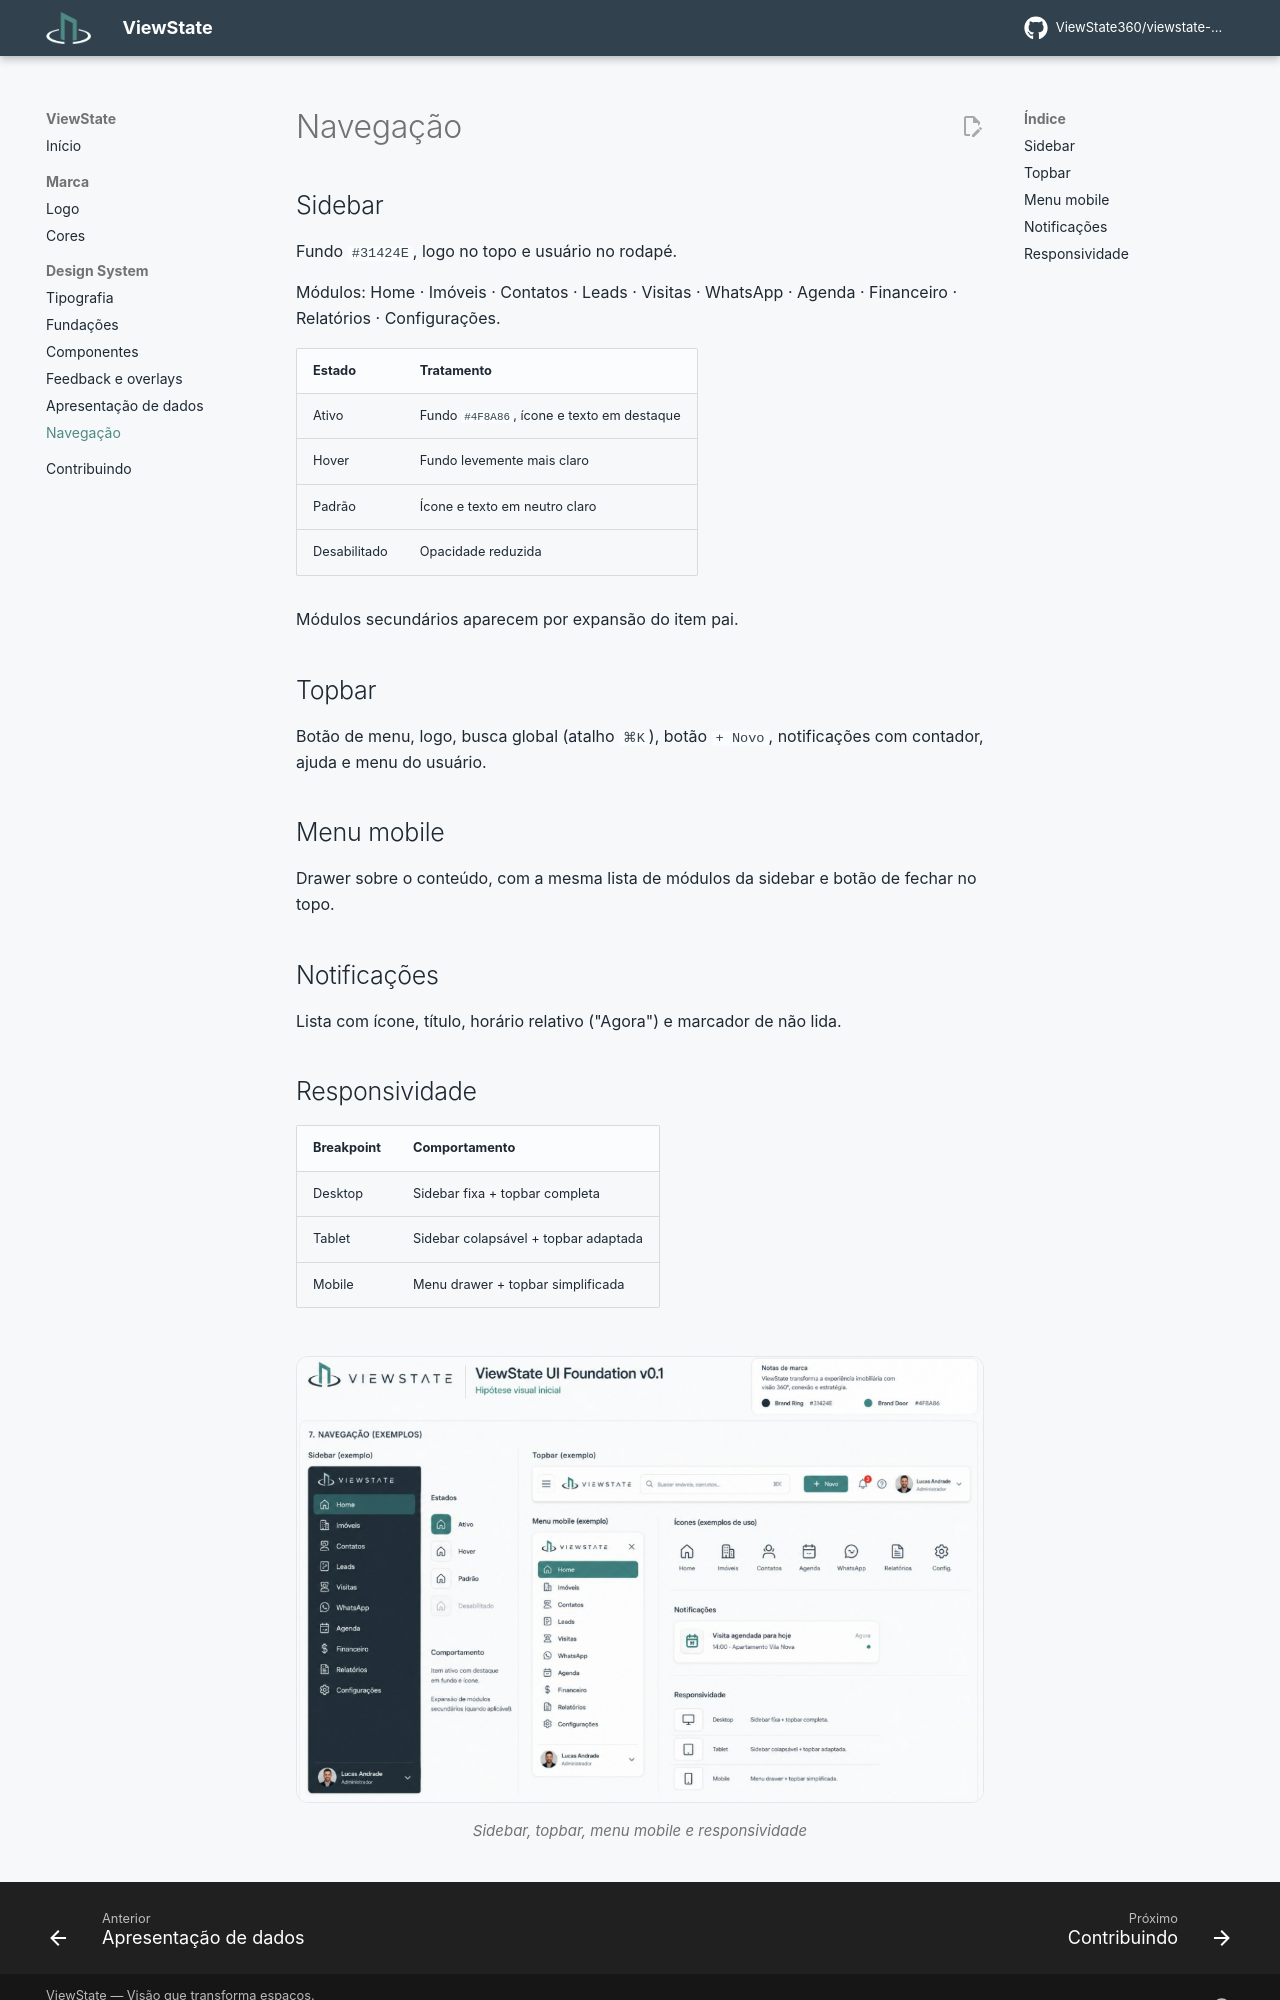

repository: ViewState360/viewstate-docs · page: design-system/navegacao/index.html · generator: mkdocs

# Navegação

## Sidebar

Fundo `#31424E`, logo no topo e usuário no rodapé.

Módulos: Home · Imóveis · Contatos · Leads · Visitas · WhatsApp · Agenda ·
Financeiro · Relatórios · Configurações.

| Estado | Tratamento |
| --- | --- |
| Ativo | Fundo `#4F8A86`, ícone e texto em destaque |
| Hover | Fundo levemente mais claro |
| Padrão | Ícone e texto em neutro claro |
| Desabilitado | Opacidade reduzida |

Módulos secundários aparecem por expansão do item pai.

## Topbar

Botão de menu, logo, busca global (atalho `⌘K`), botão `+ Novo`, notificações
com contador, ajuda e menu do usuário.

## Menu mobile

Drawer sobre o conteúdo, com a mesma lista de módulos da sidebar e botão de
fechar no topo.

## Notificações

Lista com ícone, título, horário relativo ("Agora") e marcador de não lida.
